15-way image classification set "model_data" from GitHub (JanayAlam/docs-cursive-handwriting-recognition); label vocabulary: tablet Afenac 50mg, tablet Calcin D, tablet Finix 20mg, tablet Fixal 120mg, tablet Napa Extend 665mg, tablet Naprosyn 500mg, tablet Napsod 550mg, tab. nitrin SR 2.6mg, tablet Osartil 100mg, tablet Ovocal-DX, tablet Ramoril 5mg, tablet Resva 5mg, tab. rivotril 0.5mg, tablet Riz 10mg, tablet V-Plex.

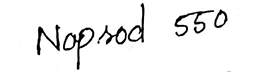
Label: tablet Napsod 550mg

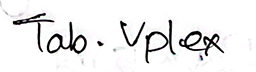
Label: tablet V-Plex

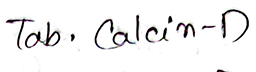
Label: tablet Calcin D

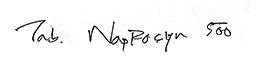
Label: tablet Naprosyn 500mg

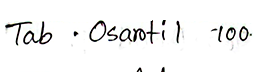
Label: tablet Osartil 100mg

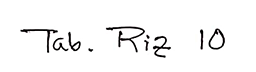
Label: tablet Riz 10mg
